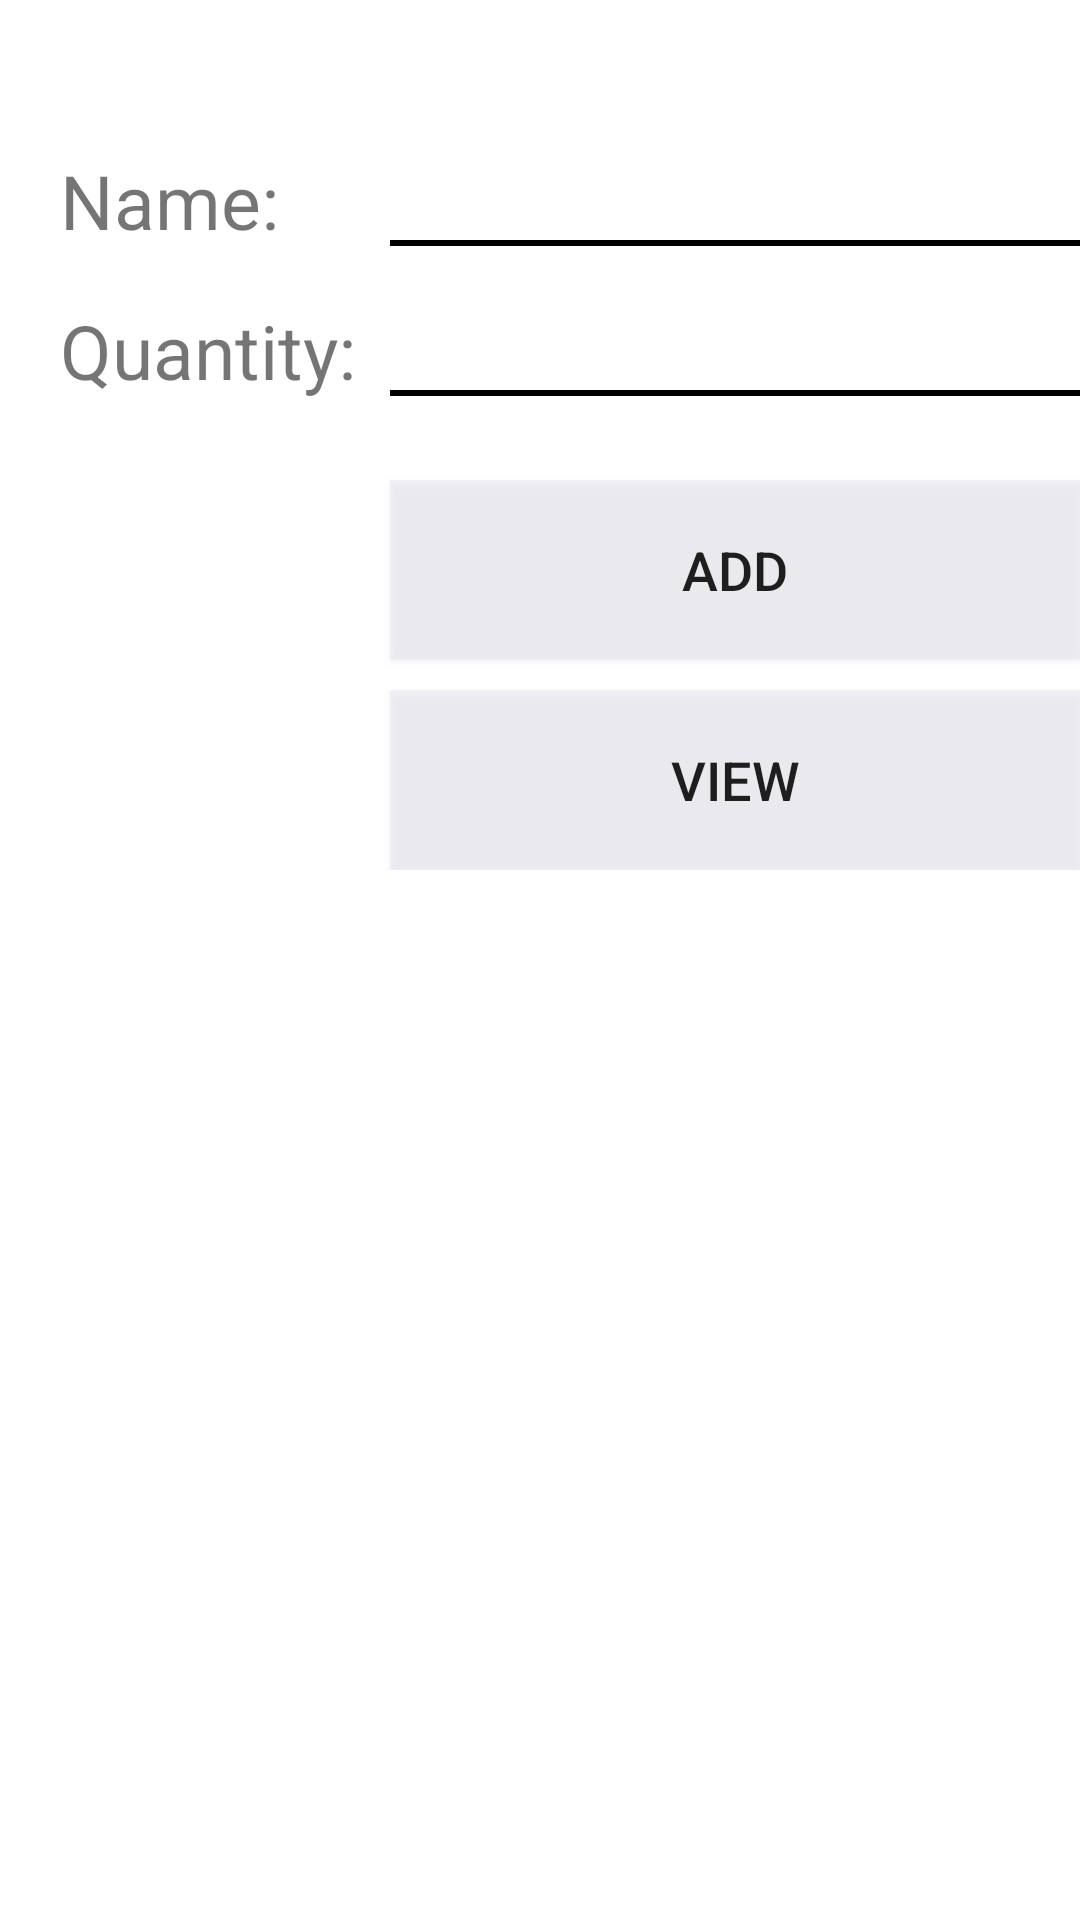

Layout XML and referenced resources for this Android screen:
<!-- AndroidManifest.xml: application theme Theme.Tranvantuan -->
<!-- res/layout/lay_main.xml -->
<?xml version="1.0" encoding="utf-8"?>
<RelativeLayout xmlns:android="http://schemas.android.com/apk/res/android"
    android:layout_width="match_parent" android:layout_height="match_parent">
<RelativeLayout
    android:layout_width="match_parent"
    android:layout_height="wrap_content">
    <TextView
        android:id="@+id/tvName"
        android:layout_width="match_parent"
        android:layout_height="wrap_content"
        android:text="Name:"
        android:textSize="25sp"
        android:layout_marginTop="50dp"
        android:layout_marginLeft="20dp"
        />
    <TextView
        android:layout_width="match_parent"
        android:layout_height="2sp"
        android:layout_marginTop="80dp"
        android:layout_marginLeft="130dp"
        android:background="@color/black"
        android:width="1dp"/>

</RelativeLayout>
   <RelativeLayout
       android:layout_width="match_parent"
       android:layout_height="wrap_content">
       <TextView
           android:id="@+id/tvQuantity"
           android:layout_width="match_parent"
           android:layout_height="wrap_content"
           android:text="Quantity:"
           android:textSize="25sp"
           android:layout_marginLeft="20sp"
           android:layout_marginTop="100sp"/>
       <TextView
           android:layout_width="match_parent"
           android:layout_height="2sp"
           android:layout_marginTop="130dp"
           android:layout_marginLeft="130dp"
           android:background="@color/black"
           android:width="1dp"/>
   </RelativeLayout>

   <RelativeLayout
       android:layout_width="match_parent"
       android:layout_height="wrap_content">

       <Button
           android:id="@+id/btADD"
           android:layout_width="280dp"
           android:layout_height="60dp"
           android:layout_marginTop="160dp"
           android:background="#40D4CDDD"
           android:text="ADD"
           android:layout_marginLeft="130dp"
           android:textSize="18sp"/>

       <Button
           android:id="@+id/btView"
           android:layout_width="280dp"
           android:layout_height="60dp"
           android:layout_marginTop="230dp"
           android:background="#40D4CDDD"
           android:text="VIEW"
           android:layout_marginLeft="130dp"
           android:textSize="18sp"/>
   </RelativeLayout>


</RelativeLayout>
<!-- resources referenced by this layout -->
<resources>
  <style name="Theme.Tranvantuan" parent="Theme.MaterialComponents.DayNight.DarkActionBar">
          
          <item name="colorPrimary">@color/purple_500</item>
          <item name="colorPrimaryVariant">@color/purple_700</item>
          <item name="colorOnPrimary">@color/white</item>
          
          <item name="colorSecondary">@color/teal_200</item>
          <item name="colorSecondaryVariant">@color/teal_700</item>
          <item name="colorOnSecondary">@color/black</item>
          
          <item name="android:statusBarColor" tools:targetApi="l">?attr/colorPrimaryVariant</item>
          
      </style>
  <!-- not gathered from this repository: default colours our renderer supplied (Android Studio template values) -->
  <color name="purple_500">#FF6200EE</color>
  <color name="purple_700">#FF3700B3</color>
  <color name="teal_200">#FF03DAC5</color>
  <color name="teal_700">#FF018786</color>
  <color name="black">#FF000000</color>
  <color name="white">#FFFFFFFF</color>
</resources>
